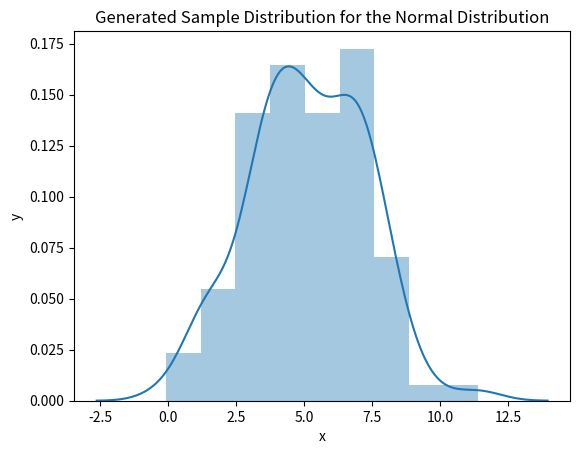

The matplotlib source for this figure: (Note: this script raises an exception after producing the figure.)
import numpy as np
%matplotlib inline
from matplotlib import pyplot as plt
import seaborn as sns

mu = 5.0
sigma2 = 4.0
data = np.random.normal(5.0, np.sqrt(sigma2), 100)

sns.distplot(data)
plt.xlabel('x')
plt.ylabel('y')
plt.title('Generated Sample Distribution for the Normal Distribution');

def neg_log_llh(theta, data):
    """Return the negative log-likelihood for the normal distribution.
    
    Parameters
    ----------
    theta: tuple
        The parameters [mu, sigma**2] of the normal distribution.
    data: ndarra
        An array of data points that are being modelled by the normal distribution.
    """
    mu = theta[0]
    sigma2 = theta[1]
    n = len(data)
    result = 0.5*n*np.log(2.0*np.pi*sigma2) + (1.0/(2.0*sigma2))*np.sum((data-mu)**2)
    return result

log_llh([1.0,1.0], data)

from ipywidgets import interact

def print_log_llh(mu, sigma2):
    print(log_llh((mu, sigma2), data))

interact(print_log_llh, mu=(-10.0, 10.0, 0.1), sigma2=(0.1, 10.0, 0.1));

from scipy import optimize
fit = optimize.minimize(lambda theta: log_llh(theta, data), [2.0,2.0])
fit

print('mu:       ', fit.x[0])
print('sigma**2: ', fit.x[1])

print('sample mu:      ', data.mean())
print('sample sigma**2:', data.var())